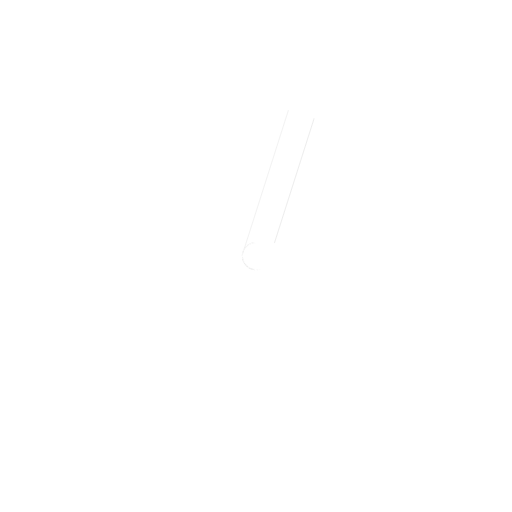
t = 0.00 s
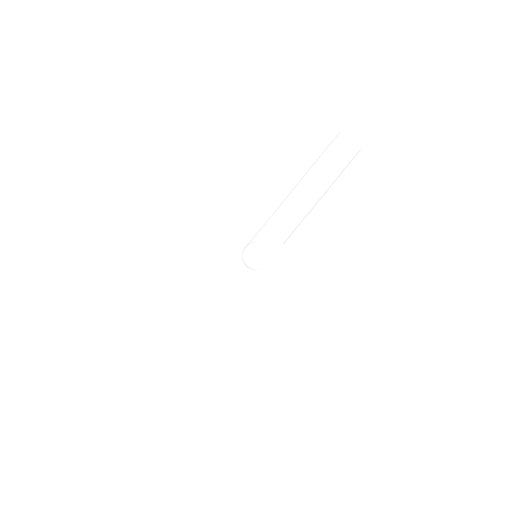
t = 3.00 s
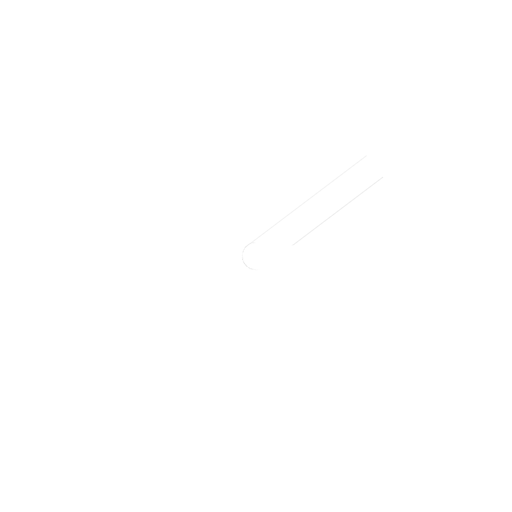
t = 6.00 s
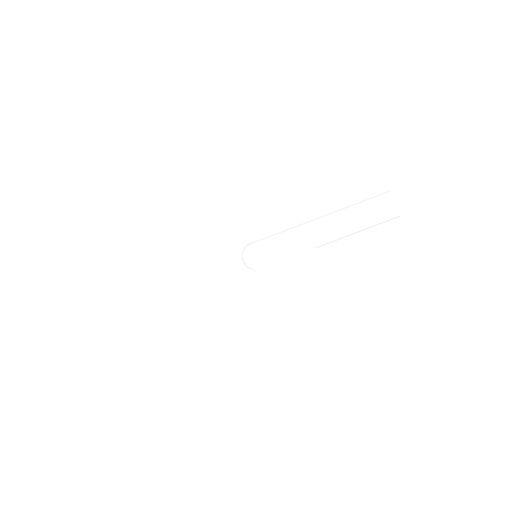
t = 9.00 s

The animated SVG that drew these frames (rendered in a browser with its animation timeline set to each time). Animation: 1 CSS @keyframes rule; frames cover the first 9.00 s, repeats indefinitely.

<svg xmlns:xlink="http://www.w3.org/1999/xlink" width="19" height="19" viewBox="0 0 19 19" version="1.1" xmlns="http://www.w3.org/2000/svg"><style>#arrowLoader{animation: arrowLoader 1s infinite linear;transform-origin: center;}#arrowLoader2{animation: arrowLoader 12s infinite linear;transform-origin: center;}@keyframes arrowLoader{100%{ transform: rotate(360deg);}}</style><defs><g id="arrowLoader"><path d="M0.5 9.475C0.5 4.51914 4.51914 0.5 9.475 0.5C14.4309 0.5 18.45 4.51914 18.45 9.475C18.45 14.4309 14.4309 18.45 9.475 18.45C4.51914 18.45 0.5 14.4309 0.5 9.475Z" stroke="#fff" fill="transparent"/><g filter="url(#filter0_d)"><line x1="9.5" y1="4" x2="9.5" y2="9.5" stroke="#fff" stroke-linecap="round"/></g></g><g id="arrowLoader2" filter="url(#filter0_d)"><line x1="15" y1="9.5" x2="9.5" y2="9.5" stroke="#fff" stroke-linecap="round"/></g></defs><use xlink:href="#arrowLoader" x="0" y="0" /><use xlink:href="#arrowLoader2" x="0" y="0" /><filter id="filter0_d" x="5" y="4" width="9" height="14" filterUnits="userSpaceOnUse" color-interpolation-filters="sRGB"><feComposite in2="hardAlpha" operator="out"/><feColorMatrix type="matrix" values="0 0 0 0 0 0 0 0 0 0 0 0 0 0 0 0 0 0 0.25 0"/><feBlend mode="normal" in2="BackgroundImageFix" result="effect1_dropShadow"/><feBlend mode="normal" in="SourceGraphic" in2="effect1_dropShadow" result="shape"/></filter></svg>